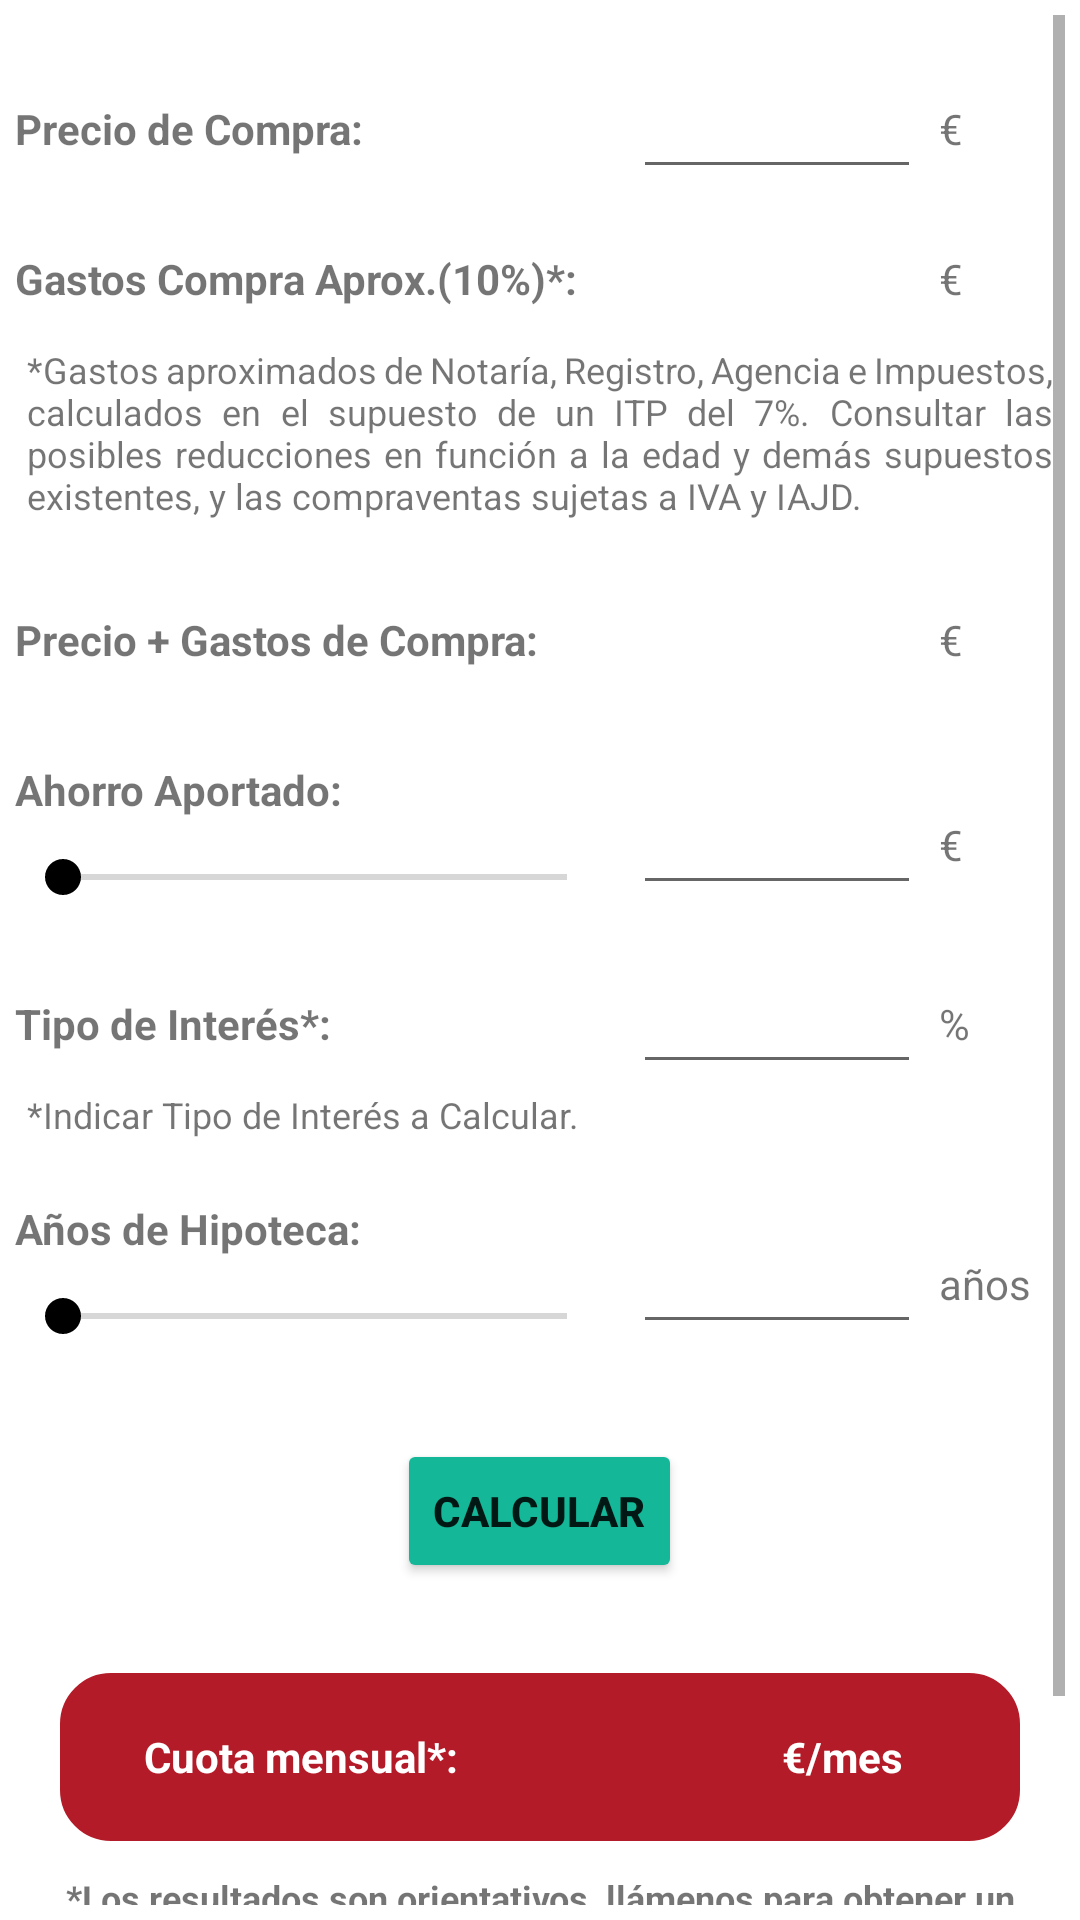

Reconstruct the res/layout file that produces this screen, plus the resources it refers to.
<!-- AndroidManifest.xml: application theme Theme.RK_Acm_Inmobiliaria -->
<!-- res/layout/hipoteca_inicio_view.xml -->
<?xml version="1.0" encoding="utf-8"?>
<ScrollView xmlns:android="http://schemas.android.com/apk/res/android"
    android:layout_width="match_parent"
    android:layout_height="match_parent"
    android:padding="5dp">

    <RelativeLayout
        android:layout_width="match_parent"
        android:layout_height="wrap_content">

        <TextView
            android:id="@+id/tvPrecio"
            android:layout_width="200dp"
            android:layout_height="40dp"
            android:layout_marginTop="18dp"
            android:text="Precio de Compra:"
            android:textStyle="bold"
            android:gravity="center_vertical"/>

        <EditText
            android:id="@+id/edPrecio"
            android:layout_width="96dp"
            android:layout_height="40dp"
            android:layout_marginTop="18dp"
            android:layout_marginLeft="6dp"
            android:layout_toRightOf="@+id/tvPrecio"
            android:gravity="center"
            android:inputType="number"/>

        <TextView
            android:id="@+id/tvEuro"
            android:layout_width="wrap_content"
            android:layout_height="40dp"
            android:text="€"
            android:layout_marginLeft="6dp"
            android:layout_marginTop="18dp"
            android:layout_toRightOf="@+id/edPrecio"
            android:gravity="center_vertical"/>

        <TextView
            android:id="@+id/tvImpuesto"
            android:layout_width="200dp"
            android:layout_height="40dp"
            android:layout_below="@+id/tvPrecio"
            android:layout_marginTop="10dp"
            android:text="Gastos Compra Aprox.(10%)*:"
            android:textStyle="bold"
            android:gravity="center_vertical"/>

        <TextView
            android:id="@+id/edImpuesto"
            android:layout_width="96dp"
            android:layout_height="40dp"
            android:layout_marginTop="10dp"
            android:layout_marginLeft="6dp"
            android:layout_below="@+id/edPrecio"
            android:layout_toRightOf="@+id/tvImpuesto"
            android:gravity="center"
            android:textSize="18dp"/>

        <TextView
            android:layout_width="wrap_content"
            android:layout_height="40dp"
            android:text="€"
            android:layout_marginLeft="6dp"
            android:layout_marginTop="10dp"
            android:layout_below="@+id/tvEuro"
            android:layout_toRightOf="@+id/edImpuesto"
            android:gravity="center_vertical"/>

        <TextView
            android:id="@+id/tvImpInfo"
            android:layout_width="match_parent"
            android:layout_height="wrap_content"
            android:layout_marginTop="2dp"
            android:layout_marginStart="4dp"
            android:layout_marginEnd="4dp"
            android:layout_below="@+id/tvImpuesto"
            android:text="*Gastos aproximados de Notaría, Registro, Agencia e Impuestos, calculados en el supuesto de un ITP del 7%. Consultar las posibles reducciones en función a la edad y demás supuestos existentes, y las compraventas sujetas a IVA y IAJD."
            android:textSize="12dp"
            android:justificationMode="inter_word"/>

        <TextView
            android:id="@+id/tvPrecImp"
            android:layout_width="200dp"
            android:layout_height="40dp"
            android:layout_marginTop="20dp"
            android:layout_below="@+id/tvImpInfo"
            android:text="Precio + Gastos de Compra:"
            android:textStyle="bold"
            android:gravity="center_vertical"/>

        <TextView
            android:id="@+id/tvPrecImp2"
            android:layout_width="96dp"
            android:layout_height="40dp"
            android:layout_marginLeft="6dp"
            android:layout_marginTop="20dp"
            android:layout_below="@+id/tvImpInfo"
            android:layout_toRightOf="@+id/tvPrecImp"
            android:gravity="center"
            android:textSize="18dp"/>

        <TextView
            android:layout_width="wrap_content"
            android:layout_height="40dp"
            android:text="€"
            android:layout_marginLeft="6dp"
            android:layout_marginTop="20dp"
            android:layout_below="@+id/tvImpInfo"
            android:layout_toRightOf="@+id/tvPrecImp2"
            android:gravity="center_vertical"/>

        <TextView
            android:id="@+id/tvAhorro"
            android:layout_width="200dp"
            android:layout_height="40dp"
            android:layout_marginTop="10dp"
            android:layout_below="@+id/tvPrecImp"
            android:text="Ahorro Aportado:"
            android:textStyle="bold"
            android:gravity="center_vertical"/>

        <SeekBar
            android:id="@+id/sbAhorro"
            android:layout_width="200dp"
            android:layout_height="wrap_content"
            android:layout_below="@+id/tvAhorro"
            android:min="0"
            android:max="400000"/>

        <EditText
            android:id="@+id/edAhorro"
            android:layout_width="96dp"
            android:layout_height="40dp"
            android:layout_marginLeft="6dp"
            android:layout_marginTop="-22dp"
            android:layout_below="@+id/tvAhorro"
            android:layout_toRightOf="@+id/sbAhorro"
            android:gravity="center"
            android:inputType="number"/>

        <TextView
            android:layout_width="wrap_content"
            android:layout_height="40dp"
            android:text="€"
            android:layout_marginLeft="6dp"
            android:layout_marginTop="-22dp"
            android:layout_below="@+id/tvAhorro"
            android:layout_toRightOf="@+id/edAhorro"
            android:gravity="center_vertical"/>

        <TextView
            android:id="@+id/tvInteres"
            android:layout_width="200dp"
            android:layout_height="40dp"
            android:layout_below="@+id/sbAhorro"
            android:layout_marginTop="20dp"
            android:text="Tipo de Interés*:"
            android:textStyle="bold"
            android:gravity="center_vertical"/>

        <TextView
            android:id="@+id/tvIndicarInteres"
            android:layout_width="match_parent"
            android:layout_height="wrap_content"
            android:layout_marginTop="2dp"
            android:layout_marginStart="4dp"
            android:layout_below="@id/tvInteres"
            android:text="*Indicar Tipo de Interés a Calcular."
            android:textSize="12dp"/>

        <EditText
            android:id="@+id/edInteres"
            android:layout_width="96dp"
            android:layout_height="40dp"
            android:layout_marginLeft="6dp"
            android:layout_below="@+id/sbAhorro"
            android:layout_marginTop="20dp"
            android:layout_toRightOf="@+id/tvInteres"
            android:gravity="center"
            android:inputType="number"/>

        <TextView
            android:layout_width="wrap_content"
            android:layout_height="40dp"
            android:text="%"
            android:layout_marginLeft="6dp"
            android:layout_below="@id/sbAhorro"
            android:layout_marginTop="20dp"
            android:layout_toRightOf="@+id/edInteres"
            android:gravity="center_vertical"/>

        <TextView
            android:id="@+id/tvAnyos"
            android:layout_width="200dp"
            android:layout_height="40dp"
            android:layout_below="@+id/tvIndicarInteres"
            android:layout_marginTop="10dp"
            android:text="Años de Hipoteca:"
            android:textStyle="bold"
            android:gravity="center_vertical"/>

        <SeekBar
            android:id="@+id/sbAnyos"
            android:layout_width="200dp"
            android:layout_height="wrap_content"
            android:layout_below="@+id/tvAnyos"
            android:min="0"
            android:max="40"/>

        <EditText
            android:id="@+id/edAnyos"
            android:layout_width="96dp"
            android:layout_height="40dp"
            android:layout_marginLeft="6dp"
            android:layout_marginTop="-22dp"
            android:layout_below="@+id/tvAnyos"
            android:layout_toRightOf="@+id/tvAnyos"
            android:gravity="center"
            android:inputType="number" />

        <TextView
            android:layout_width="wrap_content"
            android:layout_height="40dp"
            android:text="años"
            android:layout_marginLeft="6dp"
            android:layout_marginTop="-22dp"
            android:layout_below="@id/tvAnyos"
            android:layout_toRightOf="@+id/edAnyos"
            android:gravity="center_vertical"/>

        <Button
            android:id="@+id/btnCalcular"
            android:layout_width="wrap_content"
            android:layout_height="wrap_content"
            android:text="Calcular"
            android:textStyle="bold"
            android:backgroundTint="@color/teal_200"
            android:layout_marginTop="50dp"
            android:layout_below="@+id/tvAnyos"
            android:gravity="center_vertical"
            android:layout_centerHorizontal="true"/>

        <RelativeLayout
            android:id="@+id/borde"
            android:layout_width="320dp"
            android:layout_height="wrap_content"
            android:layout_marginTop="30dp"
            android:layout_below="@id/btnCalcular"
            android:layout_centerInParent="true"
            android:padding="8dp"
            android:background="@drawable/borderojo">

            <TextView
                android:id="@+id/tvCuota"
                android:layout_width="wrap_content"
                android:layout_height="40dp"
                android:layout_marginStart="20dp"
                android:text="Cuota mensual*:"
                android:textStyle="bold"
                android:textColor="@color/white"
                android:gravity="center_vertical"/>

            <TextView
                android:id="@+id/tvCuota2"
                android:layout_width="96dp"
                android:layout_height="40dp"
                android:layout_marginLeft="6dp"
                android:layout_toRightOf="@+id/tvCuota"
                android:gravity="center"
                android:textSize="18dp"
                android:textColor="@color/white"
                android:textStyle="bold"/>

            <TextView
                android:layout_width="wrap_content"
                android:layout_height="40dp"
                android:text="€/mes"
                android:layout_marginLeft="6dp"
                android:layout_toRightOf="@+id/tvCuota2"
                android:gravity="center_vertical"
                android:textColor="@color/white"
                android:textStyle="bold"/>

        </RelativeLayout>

        <TextView
            android:layout_width="match_parent"
            android:layout_height="40dp"
            android:layout_marginTop="6dp"
            android:layout_marginBottom="60dp"
            android:layout_marginStart="4dp"
            android:layout_marginEnd="4dp"
            android:layout_below="@+id/borde"
            android:text="*Los resultados son orientativos, llámenos para obtener un presupuesto personalizado."
            android:textStyle="bold"
            android:gravity="center"
            android:textSize="12dp"/>

    </RelativeLayout>

</ScrollView>
<!-- resources referenced by this layout -->
<resources>
  <color name="teal_200">#14b898</color>
  <color name="white">#FFFFFFFF</color>
  <!-- drawable borderojo (drawable) -->
  <?xml version="1.0" encoding="utf-8"?>
  <shape xmlns:android="http://schemas.android.com/apk/res/android">
      <solid android:color="@color/red_dark"/>
      <stroke
          android:width="2dp"
          android:color="@color/red_dark"/>
      <padding
          android:left="4dp"
          android:top="4dp"
          android:right="4dp"
          android:bottom="4dp"/>
      <corners android:radius="16dp"/>
  </shape>
  <style name="Theme.RK_Acm_Inmobiliaria" parent="Theme.MaterialComponents.Light.DarkActionBar">
          
          <item name="colorPrimary">@color/red_dark</item>
          <item name="colorPrimaryVariant">@color/purple_700</item>
          <item name="colorOnPrimary">@color/white</item>
          
          <item name="colorSecondary">@color/black</item>
          <item name="colorSecondaryVariant">@color/black</item>
          <item name="colorOnSecondary">@color/black</item>
          
          <item name="android:statusBarColor">@color/cardview_dark_background</item>
          
      </style>
  <color name="red_dark">#B31B28</color>
  <color name="purple_700">#FF3700B3</color>
  <color name="black">#FF000000</color>
</resources>
